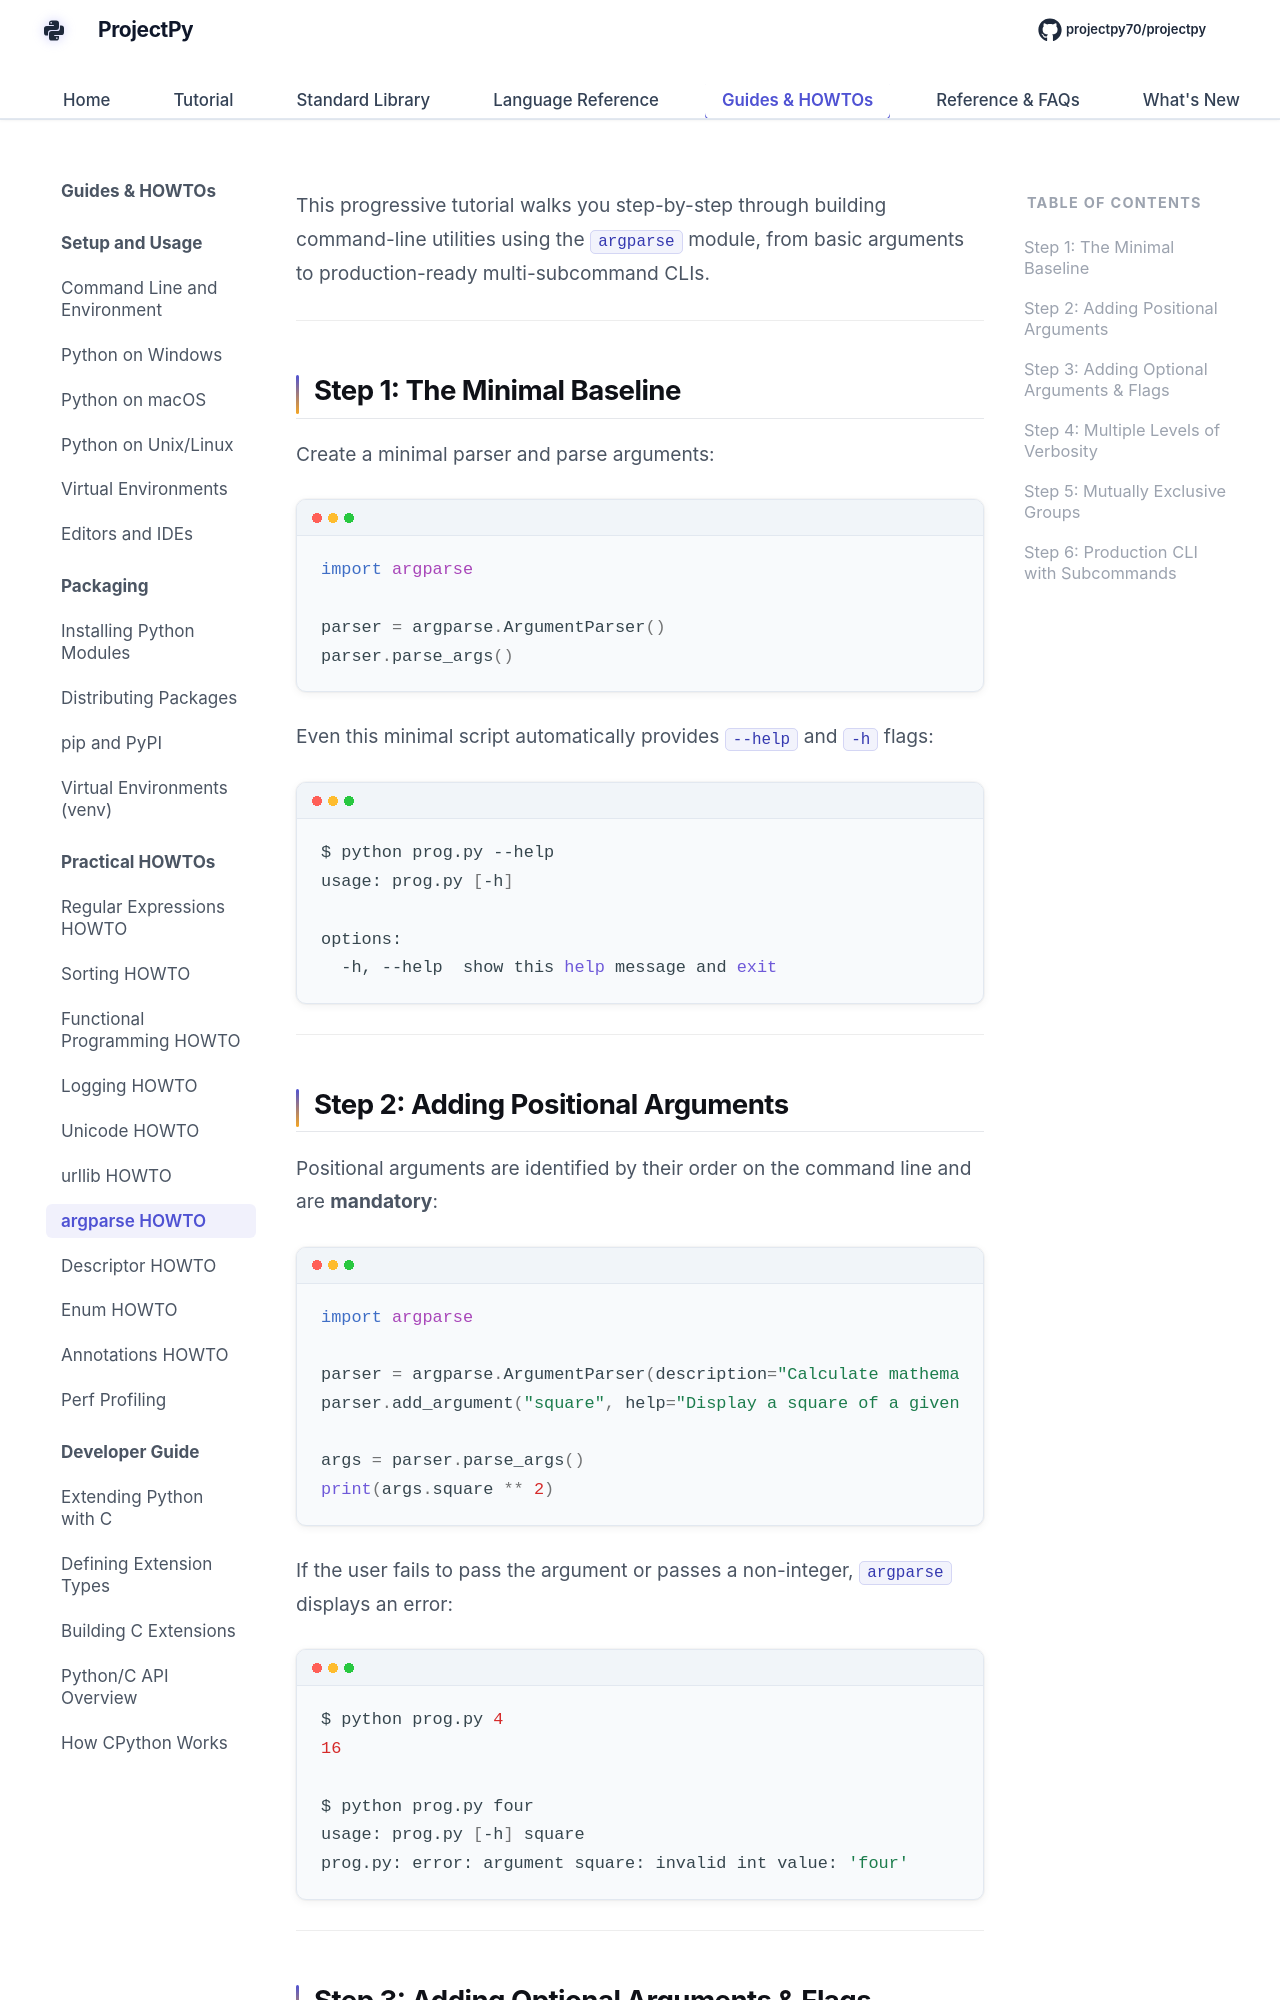

repository: Sdas2003810/projectpy · page: howto/argparse-howto/index.html · generator: mkdocs

# Argument Parsing Tutorial HOWTO

This progressive tutorial walks you step-by-step through building command-line utilities using the `argparse` module, from basic arguments to production-ready multi-subcommand CLIs.

---

## Step 1: The Minimal Baseline

Create a minimal parser and parse arguments:

```python
import argparse

parser = argparse.ArgumentParser()
parser.parse_args()
```

Even this minimal script automatically provides `--help` and `-h` flags:

```bash
$ python prog.py --help
usage: prog.py [-h]

options:
  -h, --help  show this help message and exit
```

---

## Step 2: Adding Positional Arguments

Positional arguments are identified by their order on the command line and are **mandatory**:

```python
import argparse

parser = argparse.ArgumentParser(description="Calculate mathematical power.")
parser.add_argument("square", help="Display a square of a given number", type=int)

args = parser.parse_args()
print(args.square ** 2)
```

If the user fails to pass the argument or passes a non-integer, `argparse` displays an error:

```bash
$ python prog.py 4
16

$ python prog.py four
usage: prog.py [-h] square
prog.py: error: argument square: invalid int value: 'four'
```

---
